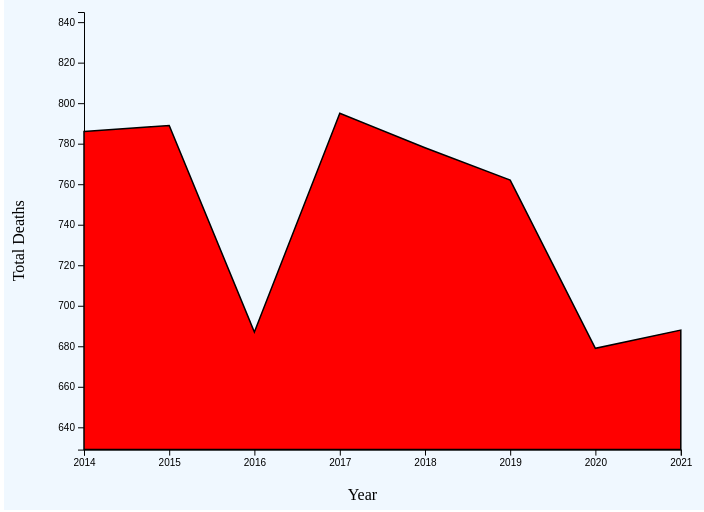
D3 v5 page, settled after 360 driven frames (6 s of simulated time); the page loaded 1 data file(s).


// ── main.js
/* CONSTANTS AND GLOBALS */
const width = window.innerWidth * 0.7,
  height = window.innerHeight * 0.7,
  margin = { top: 40, bottom: 60, left: 80, right: 40 };

/* LOAD DATA */
d3.csv('../data/njSuicide.csv', d3.autoType)
  .then(data => {
    data.forEach(d => {
      d.year = d3.timeParse('%Y')(d.year); 
    });

  // SCALES
  const xScale = d3.scaleTime()
    .domain(d3.extent(data, d => d.year))
    .range([margin.left, width - margin.right]);

  const yScale = d3.scaleLinear()
    .domain([d3.min(data,function(d){return d.deaths;}) - 50, d3.max(data,function(d){return d.deaths;}) + 50])
    .range([height - margin.bottom, margin.top]);

  // CREATE SVG ELEMENT
  const svg = d3.select("#container")
    .append("svg")
    .attr("height", height)
    .attr("width", width)
    .style("background-color", "aliceblue")

  // BUILD AND CALL AXES
  const xAxis = d3.axisBottom(xScale)
    .tickFormat(d3.timeFormat('%Y')); 

  const xAxisGroup = svg.append("g")
    .attr("class", "xAxis")
    .attr("transform", `translate(0, ${height - margin.bottom})`)
    .call(xAxis);

  const yAxis = d3.axisLeft(yScale);

  const yAxisGroup = svg.append("g")
    .attr("class", "yAxis")
    .attr("transform", `translate(${margin.left}, 0)`)
    .call(yAxis);

  // TEXT
    svg.append("text")
    .attr("x", width / 2)
    .attr("y", height - 10)
    .style("text-anchor", "middle")
    .text("Year");

  svg.append("text")
    .attr("x", -height / 2)
    .attr("y", margin.left / 4)
    .attr("transform", "rotate(-90)")
    .style("text-anchor", "middle")
    .text("Total Deaths");

  // AREA GENERATOR FUNCTION
  const areaGen = d3.area()
    .x(d => xScale(d.year))
    .y0(height - margin.bottom)
    .y1(d => yScale(d.deaths));

  // DRAW AREA
  svg.append("path")
    .datum(data)
    .attr("class", "area")
    .attr("d", areaGen)
    .attr("fill", "red")
    .attr("stroke", "black")
    .attr("stroke-width", "1.5")

  });

//  /* CONSTANTS AND GLOBALS */
//   const width = window.innerWidth * 0.7,
//   height = window.innerHeight * 0.7,
//   margin = { top: 20, bottom: 50, left: 100, right: 60 }

// /* LOAD DATA */
// d3.csv('../data/njSuicide.csv', d => {
//   return {
//     year: new Date(+d.Year, 0, 1),
//     rawYear: +d.Year,
//     state: d.State,
//     deaths: +d.Deaths
//   }

// }).then(data => {
//   console.log('data :>> ', data);

//   // SCALES
//   const xScale = d3.scaleTime()
//     // .domain(d3.extent(data, d => d.year))
//     .domain(d3.extent(data, d => d.rawYear))
//     .range([margin.left, width-margin.right])

//   const yScale = d3.scaleLinear()
//     .domain(d3.extent(data, d => d.deaths))
//     .range([height - margin.bottom, margin.top])

//   // CREATE SVG ELEMENT

//   const svg = d3.select("#container")
//     .append("svg")
//     .attr("width", width)
//     .attr("height", height)
//     .style("background-color", "aliceblue")

//   // BUILD AND CALL AXES

//   const xAxis = d3.axisBottom(xScale)
//     .ticks(7) // limit the number of tick marks showing -- note: this is approximate
//     // .tickFormat(d3.timeFormat("%Y"))

//   const xAxisGroup = svg.append("g")
//     .attr("class", "xAxis")
//     .attr("transform", `translate(${0}, ${height - margin.bottom})`)
//     .call(xAxis)

//   const yAxis = d3.axisLeft(yScale)

//   const yAxisGroup = svg.append("g")
//     .attr("class", "yAxis")
//     .attr("transform", `translate(${margin.left}, ${0})`)
//     .call(yAxis)

//   // LINE GENERATOR FUNCTION

//   const lineGen = d3.line()
//     .x(d => xScale(d.year))
//     .y(d => yScale(d.deaths))

//   svg.selectAll("path")
//     .data(data)
//     .join("path")
//     .attr("id", d => d[0])
//     .style("fill", "none")
//     .style("stroke", "black")
//     .attr("d", lineGen)
  

//   // GROUP THE DATA BY STATE
  
//   // const groupedData = d3.groups(data, d => d.state)
//   // console.log('groupedData', groupedData)

//   // DRAW LINE
//   // svg.selectAll("path")
//   //   .data(groupedData)
//   //   .join("path")
//   //   // .attr("d", d => lineGen(d[1]))
//   //   .attr("d", ([state, data]) => lineGen(data))
//   //   .attr("id", d => d[0])
//   //   .style("fill", "none")
//   //   .style("stroke", "black")
// });

### data: ../data/njSuicide.csv
year, State, Rate, deaths, URL
2014, NJ, 8.3, 786, /nchs/pressroom/states/newjersey/newjers…
2015, NJ, 8.3, 789, /nchs/pressroom/states/newjersey/newjers…
2016, NJ, 7.2, 687, /nchs/pressroom/states/newjersey/newjers…
2017, NJ, 8.3, 795, /nchs/pressroom/states/newjersey/newjers…
2018, NJ, 8.3, 778, /nchs/pressroom/states/newjersey/nj.htm
2019, NJ, 8, 762, /nchs/pressroom/states/newjersey/nj.htm
2020, NJ, 7.1, 679, /nchs/pressroom/states/newjersey/nj.htm
2021, NJ, 7.1, 688, /nchs/pressroom/states/newjersey/nj.htm